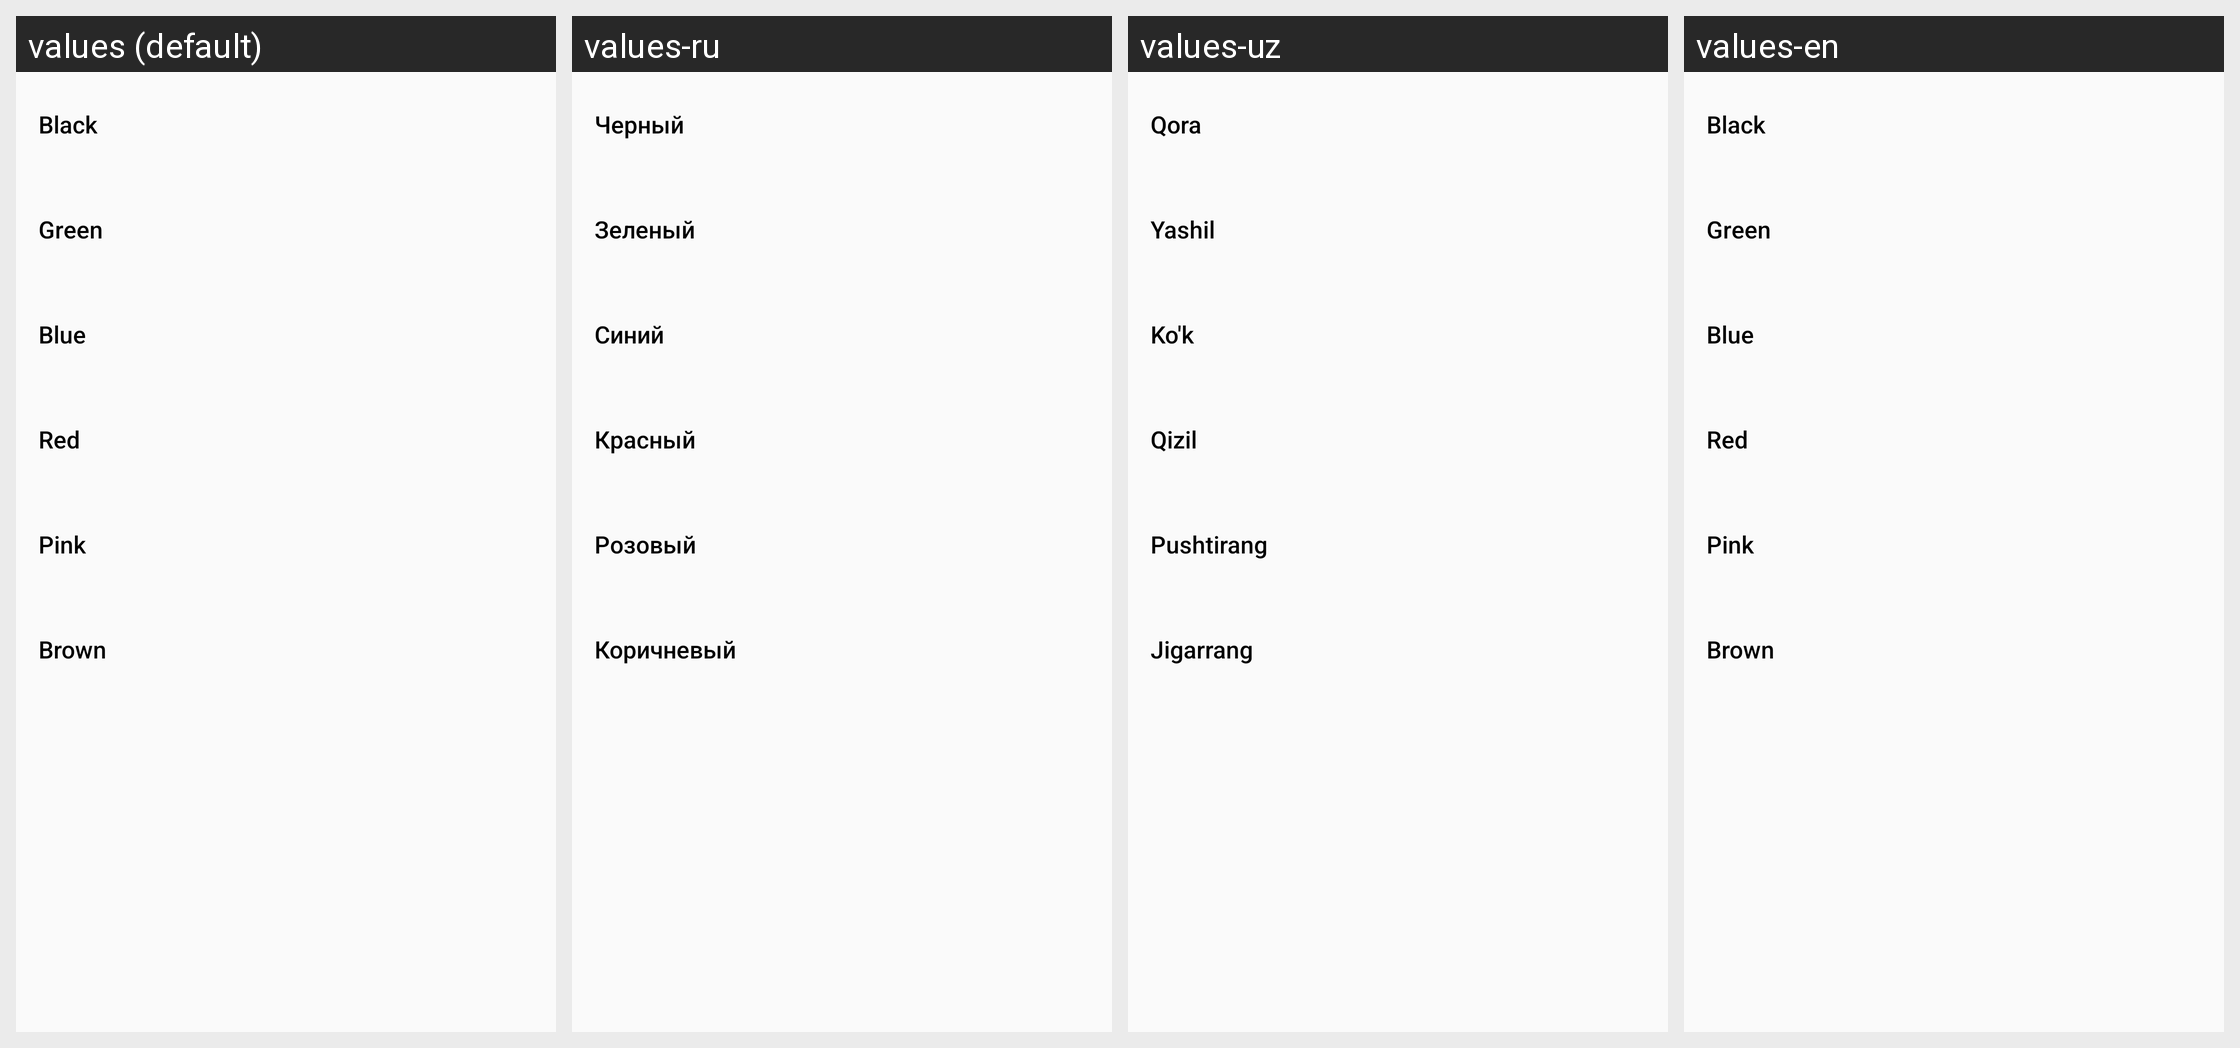

For this localized Android screen grid, give each drawn string resource with its value in every locale shown.
Android screen res/layout/list_setting_themes.xml rendered under 4 locales, left to right: values (default), values-ru, values-uz, values-en. Device: Nexus 5 (rendered at 1080×1920; each locale shown at half size, 540×960, under a caption strip naming it); theme AppTheme.
Strings drawn on this screen, with the default value and each locale's value (text and hints the layout hard-codes, and strings that could not be matched under every locale, appear in the picture but are not listed):

theme_black
  values: Black
  values-ru: Черный
  values-uz: Qora
  values-en: Black

theme_green
  values: Green
  values-ru: Зеленый
  values-uz: Yashil
  values-en: Green

theme_blue
  values: Blue
  values-ru: Синий
  values-uz: Ko'k
  values-en: Blue

theme_red
  values: Red
  values-ru: Красный
  values-uz: Qizil
  values-en: Red

theme_pink
  values: Pink
  values-ru: Розовый
  values-uz: Pushtirang
  values-en: Pink

theme_brown
  values: Brown
  values-ru: Коричневый
  values-uz: Jigarrang
  values-en: Brown
